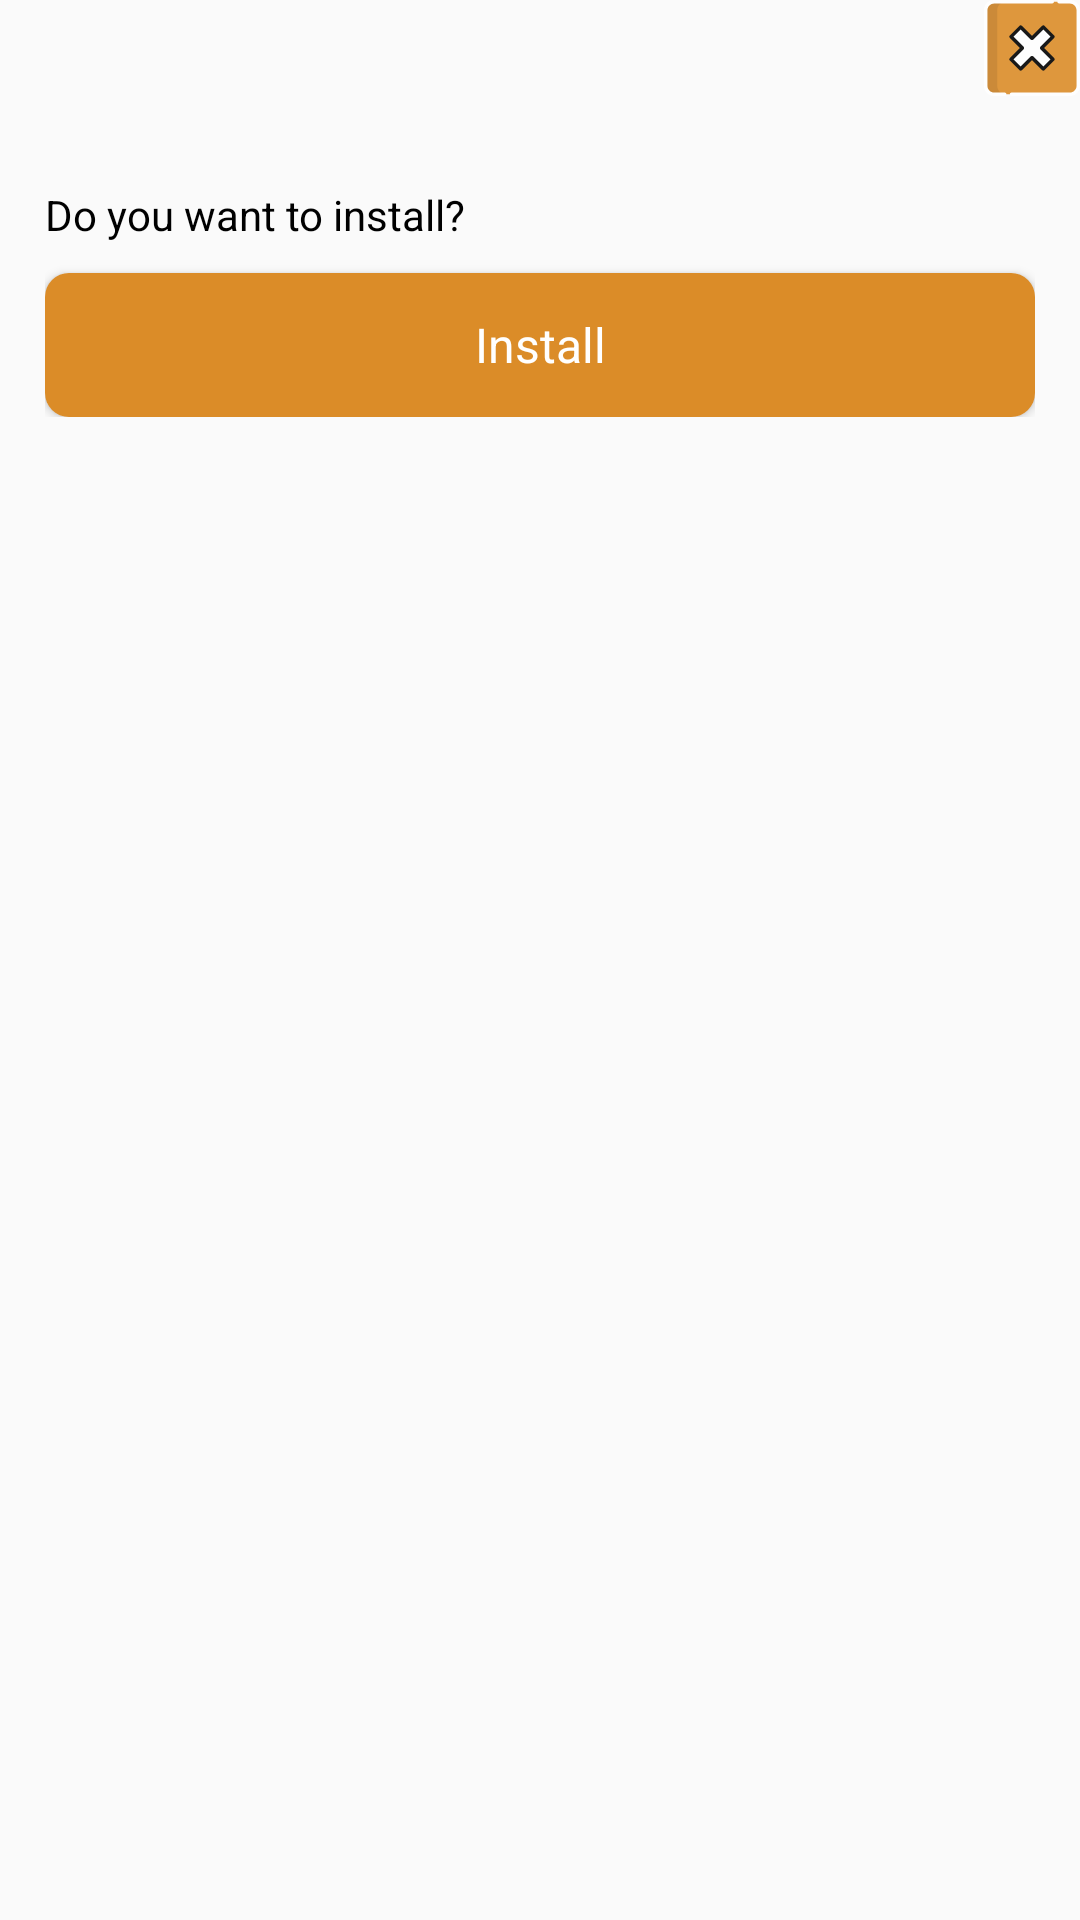

Layout XML and referenced resources for this Android screen:
<!-- AndroidManifest.xml: application theme AppTheme -->
<!-- res/layout/popup_window.xml -->
<?xml version="1.0" encoding="utf-8"?>
<RelativeLayout
    xmlns:android="http://schemas.android.com/apk/res/android"
    xmlns:ads="http://schemas.android.com/apk/res-auto"
    android:background="@null"
    android:padding="0dp"
    android:layout_width="match_parent"
    android:layout_height="wrap_content"
    android:layout_margin="10dp"
    android:maxWidth="400dp">
    <ScrollView
        android:layout_width="match_parent"
        android:layout_height="wrap_content">
        <LinearLayout
            android:orientation="vertical"
            android:layout_width="match_parent"
            android:layout_height="wrap_content">
            <ImageView
                android:layout_gravity="top|right"
                android:id="@+id/popup_close"
                android:layout_width="wrap_content"
                android:layout_height="wrap_content"
                android:layout_marginBottom="5dp"
                android:src="@drawable/cross_close_svgrepo_com"
                android:layout_alignParentTop="true"
                android:layout_alignParentRight="true"
                android:onClick="onCloseClick"
                android:alpha="0.9" />
            <LinearLayout
                android:orientation="vertical"
                android:background="@drawable/popup_border"
                android:padding="15dp"
                android:layout_width="match_parent"
                android:layout_height="wrap_content">
                <TextView
                    android:id="@+id/map_name"
                    android:layout_width="match_parent"
                    android:layout_height="wrap_content"
                    android:layout_marginTop="10dp"
                    android:layout_marginBottom="10dp"
                    android:text="@string/want_to_install" />
                <Button
                    android:gravity="center"
                    android:layout_gravity="center_vertical"
                    android:id="@+id/popup_btn"
                    android:layout_height="wrap_content"
                    android:text="@string/install"
                    android:onClick="onPopupButtonClick"
                    style="@style/AppTheme.Btn" />
            </LinearLayout>
            <LinearLayout
                android:orientation="vertical"
                android:background="@drawable/popup_border"
                android:padding="15dp"
                android:layout_width="match_parent"
                android:layout_height="wrap_content"
                android:layout_marginTop="5dp">
                <FrameLayout
                    android:id="@+id/fl_adplaceholder"
                    android:layout_width="match_parent"
                    android:layout_height="wrap_content" />
            </LinearLayout>
        </LinearLayout>
    </ScrollView>
</RelativeLayout>
<!-- resources referenced by this layout -->
<resources>
  <!-- drawable cross_close_svgrepo_com: vector/xml drawable (drawable, 2613 chars, omitted) -->
  <string name="install">Install</string>
  <string name="want_to_install">Do you want to install?</string>
  <style name="AppTheme.Btn" parent="@style/AppTheme">
          <item name="android:textSize">16sp</item>
          <item name="android:textColor">@color/white</item>
          <item name="android:gravity">center</item>
          <item name="android:layout_gravity">center_vertical</item>
          <item name="android:background">@drawable/btn_border</item>
          <item name="android:paddingLeft">20dp</item>
          <item name="android:paddingTop">10dp</item>
          <item name="android:paddingRight">20dp</item>
          <item name="android:paddingBottom">10dp</item>
          <item name="android:layout_width">match_parent</item>
          <item name="android:layout_height">wrap_content</item>
          <item name="android:textAllCaps">false</item>
          <item name="android:paddingStart">20dp</item>
          <item name="android:paddingEnd">20dp</item>
      </style>
  <style name="AppTheme" parent="@style/Theme.AppCompat.Light">
          <item name="android:textColor">@color/black</item>
          <item name="colorAccent">@color/colorAccent</item>
          <item name="colorPrimary">@color/colorPrimary</item>
          <item name="colorPrimaryDark">@color/colorPrimaryDark</item>
          <item name="toolbarStyle">@style/Toolbar</item>
      </style>
  <color name="white">#ffffff</color>
  <!-- drawable btn_border (drawable) -->
  <?xml version="1.0" encoding="utf-8"?>
  <shape xmlns:android="http://schemas.android.com/apk/res/android"
      android:shape="rectangle">
      <solid android:color="@color/btn_background" />
      <corners android:radius="8dp" />
  </shape>
  <color name="black">@android:color/black</color>
  <color name="colorAccent">#aa4d0b</color>
  <color name="colorPrimary">#db8c28</color>
  <color name="colorPrimaryDark">#db8c28</color>
  <style name="Toolbar">
          <item name="android:textColor">@color/white</item>
          <item name="android:background">@color/colorPrimaryDark</item>
          <item name="buttonGravity">center_vertical</item>
          <item name="contentInsetStart">0dp</item>
          <item name="theme">@style/ThemeOverlay.AppCompat.Dark.ActionBar</item>
      </style>
  <color name="btn_background">#db8c28</color>
</resources>
